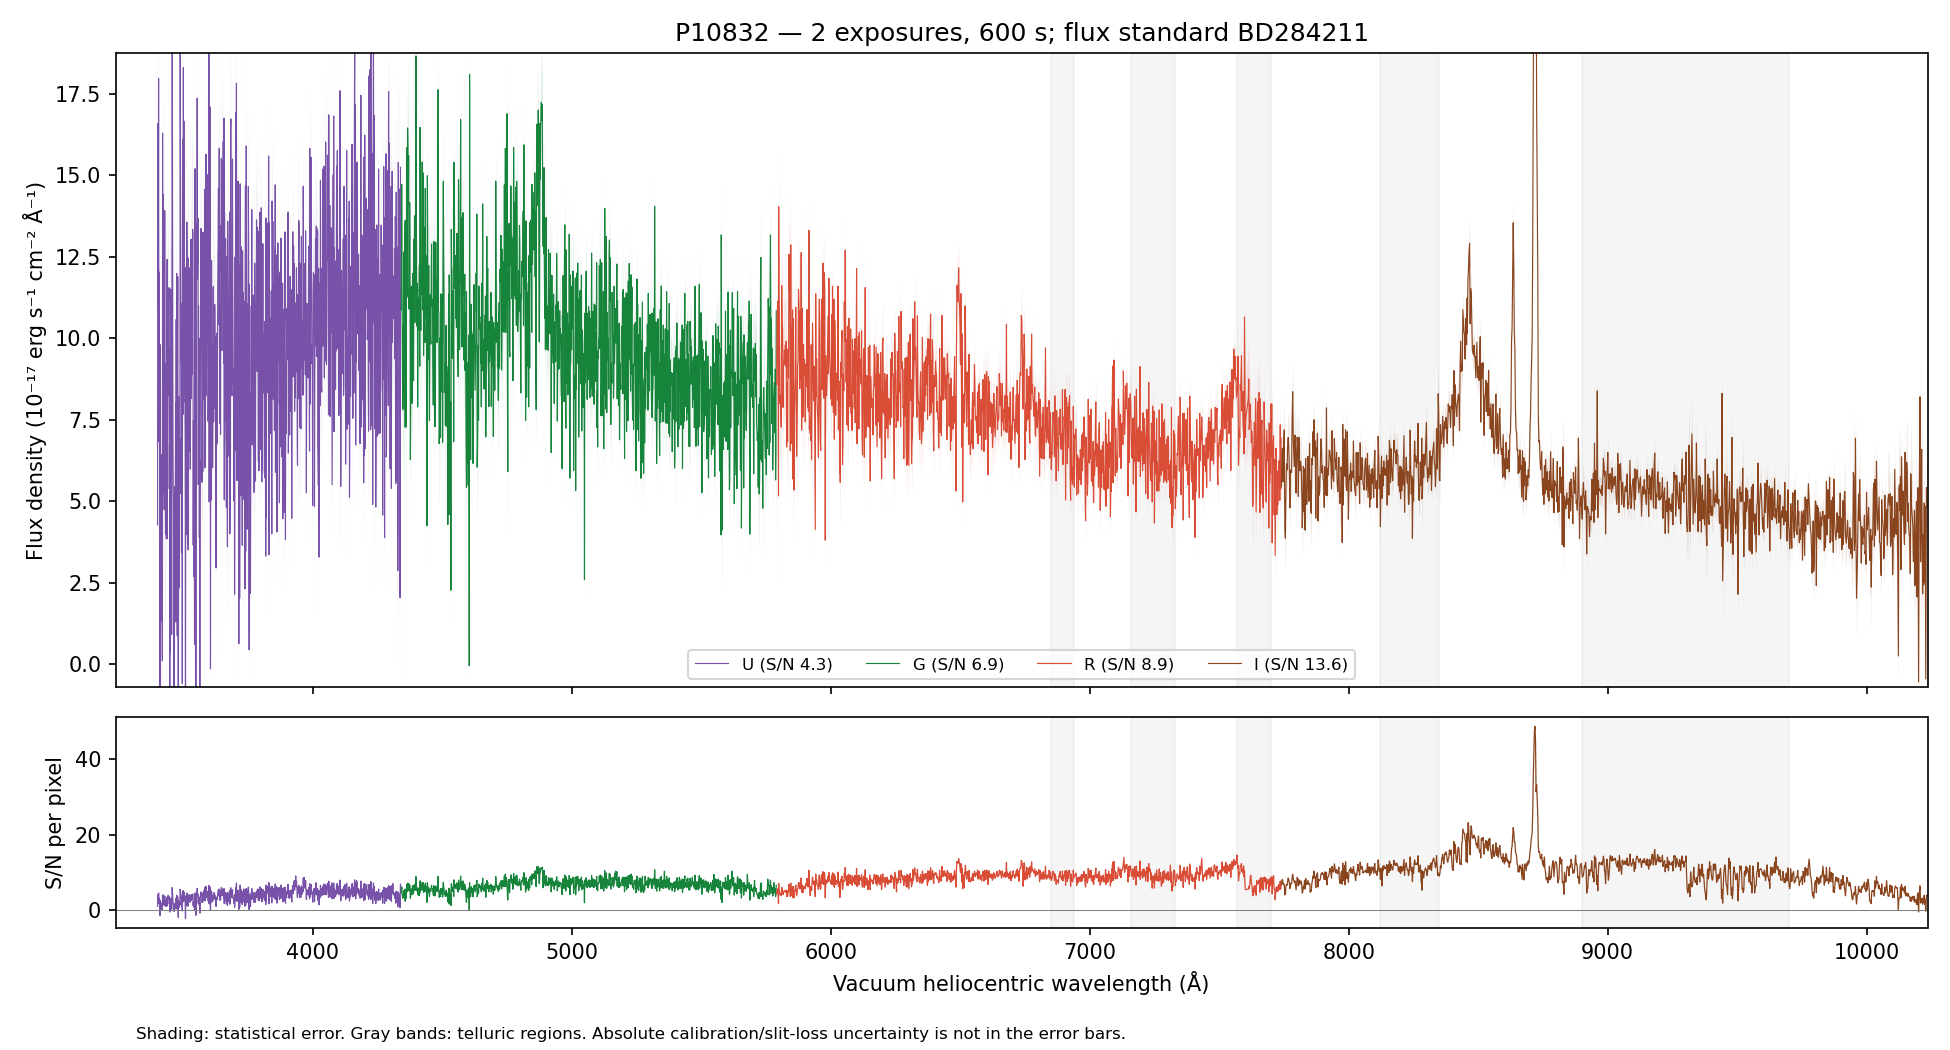

The file beside this chart, header and first rows:
WAVE_VAC_HELIO_A, FLUX, FLUX_ERR, FLUX_UNCORR, ERR_UNCORR, TELLURIC, TELLURIC_ERR, FLUX_ALTSTD, MASK, QUALITY, CHANNEL
3242, 6.292, 5.25, 6.292, 5.25, 1.0, 0.0, 15.19, False, 2, U
3243, 4.863, 5.273, 4.863, 5.273, 1.0, 0.0, 11.75, False, 2, U
3244, 12.79, 5.19, 12.79, 5.19, 1.0, 0.0, 30.91, False, 2, U
3245, 7.29, 5.206, 7.29, 5.206, 1.0, 0.0, 17.63, False, 2, U
3246, 6.421, 5.176, 6.421, 5.176, 1.0, 0.0, 15.55, False, 2, U
3247, -4.124, 5.06, -4.124, 5.06, 1.0, 0.0, -9.996, False, 2, U
3248, 1.001, 4.982, 1.001, 4.982, 1.0, 0.0, 2.43, False, 2, U
3249, 5.11, 4.786, 5.11, 4.786, 1.0, 0.0, 12.42, False, 2, U
3250, 8.755, 4.774, 8.755, 4.774, 1.0, 0.0, 21.31, False, 2, U
3251, 14.25, 4.902, 14.25, 4.902, 1.0, 0.0, 34.73, False, 2, U
3252, 11.29, 4.943, 11.29, 4.943, 1.0, 0.0, 27.56, False, 2, U
3253, 11.04, 4.952, 11.04, 4.952, 1.0, 0.0, 26.99, False, 2, U
3254, 2.586, 4.847, 2.586, 4.847, 1.0, 0.0, 6.333, False, 2, U
3255, 6.366, 5.092, 6.366, 5.092, 1.0, 0.0, 15.61, False, 2, U
3256, 8.18, 5.16, 8.18, 5.16, 1.0, 0.0, 20.09, False, 2, U
3257, 10.02, 5.464, 10.02, 5.464, 1.0, 0.0, 24.65, False, 2, U
3258, 2.759, 5.382, 2.759, 5.382, 1.0, 0.0, 6.79, False, 2, U
3259, -5.229, 5.379, -5.229, 5.379, 1.0, 0.0, -12.88, False, 2, U
3260, 18.77, 5.651, 18.77, 5.651, 1.0, 0.0, 46.26, False, 2, U
3261, 16.61, 5.595, 16.61, 5.595, 1.0, 0.0, 40.96, False, 2, U
3262, 3.298, 5.431, 3.298, 5.431, 1.0, 0.0, 8.131, False, 2, U
3263, 5.233, 5.42, 5.233, 5.42, 1.0, 0.0, 12.9, False, 2, U
3264, 20.65, 5.505, 20.65, 5.505, 1.0, 0.0, 50.9, False, 2, U
3265, 11.79, 5.142, 11.79, 5.142, 1.0, 0.0, 29.05, False, 2, U
3266, 6.153, 5.226, 6.153, 5.226, 1.0, 0.0, 15.15, False, 2, U
3267, 10.97, 5.431, 10.97, 5.431, 1.0, 0.0, 26.99, False, 2, U
3268, 18.67, 5.622, 18.67, 5.622, 1.0, 0.0, 45.89, False, 2, U
3269, 2.027, 5.383, 2.027, 5.383, 1.0, 0.0, 4.977, False, 2, U
3270, 20.58, 5.4, 20.58, 5.4, 1.0, 0.0, 50.47, False, 2, U
3271, -2.707, 4.937, -2.707, 4.937, 1.0, 0.0, -6.631, False, 2, U
3272, 17.58, 5.133, 17.58, 5.133, 1.0, 0.0, 43, False, 2, U
3273, 3.35, 5.043, 3.35, 5.043, 1.0, 0.0, 8.186, False, 2, U
3274, 12.71, 5.18, 12.71, 5.18, 1.0, 0.0, 31.02, False, 2, U
3275, 14.62, 5.205, 14.62, 5.205, 1.0, 0.0, 35.64, False, 2, U
3277, 5.014, 5.069, 5.014, 5.069, 1.0, 0.0, 12.21, False, 2, U
3278, 1.972, 4.972, 1.972, 4.972, 1.0, 0.0, 4.8, False, 2, U
3279, 3.715, 4.809, 3.715, 4.809, 1.0, 0.0, 9.031, False, 2, U
3280, 14.59, 4.902, 14.59, 4.902, 1.0, 0.0, 35.45, False, 2, U
3281, 4.71, 4.77, 4.71, 4.77, 1.0, 0.0, 11.44, False, 2, U
3282, 7.486, 4.909, 7.486, 4.909, 1.0, 0.0, 18.17, False, 2, U
3283, 15.42, 4.847, 15.42, 4.847, 1.0, 0.0, 37.42, False, 2, U
3284, 9.437, 4.849, 9.437, 4.849, 1.0, 0.0, 22.89, False, 2, U
3285, 13.95, 4.941, 13.95, 4.941, 1.0, 0.0, 33.85, False, 2, U
3286, 4.872, 4.882, 4.872, 4.882, 1.0, 0.0, 11.82, False, 2, U
3287, 12.56, 4.709, 12.56, 4.709, 1.0, 0.0, 30.48, False, 2, U
3288, 13.6, 4.622, 13.6, 4.622, 1.0, 0.0, 32.99, False, 2, U
3289, 11.99, 4.664, 11.99, 4.664, 1.0, 0.0, 29.11, False, 2, U
3290, 18.2, 5.102, 18.2, 5.102, 1.0, 0.0, 44.19, False, 2, U
3291, 5.892, 5.127, 5.892, 5.127, 1.0, 0.0, 14.31, False, 2, U
3292, 10.51, 5.219, 10.51, 5.219, 1.0, 0.0, 25.55, False, 2, U
3293, 12.04, 5.197, 12.04, 5.197, 1.0, 0.0, 29.26, False, 2, U
3294, 8.077, 5.257, 8.077, 5.257, 1.0, 0.0, 19.65, False, 2, U
3295, 11.17, 5.3, 11.17, 5.3, 1.0, 0.0, 27.18, False, 2, U
3296, 12.06, 5.22, 12.06, 5.22, 1.0, 0.0, 29.37, False, 2, U
3297, 14.25, 5.252, 14.25, 5.252, 1.0, 0.0, 34.72, False, 2, U
3298, 10.52, 5.16, 10.52, 5.16, 1.0, 0.0, 25.65, False, 2, U
3299, 9.912, 5.157, 9.912, 5.157, 1.0, 0.0, 24.18, False, 2, U
3300, 15.6, 5.328, 15.6, 5.328, 1.0, 0.0, 38.08, False, 2, U
3301, 18.74, 5.373, 18.74, 5.373, 1.0, 0.0, 45.75, False, 2, U
3302, 11.96, 5.093, 11.96, 5.093, 1.0, 0.0, 29.22, False, 2, U
... 4,420 more rows
